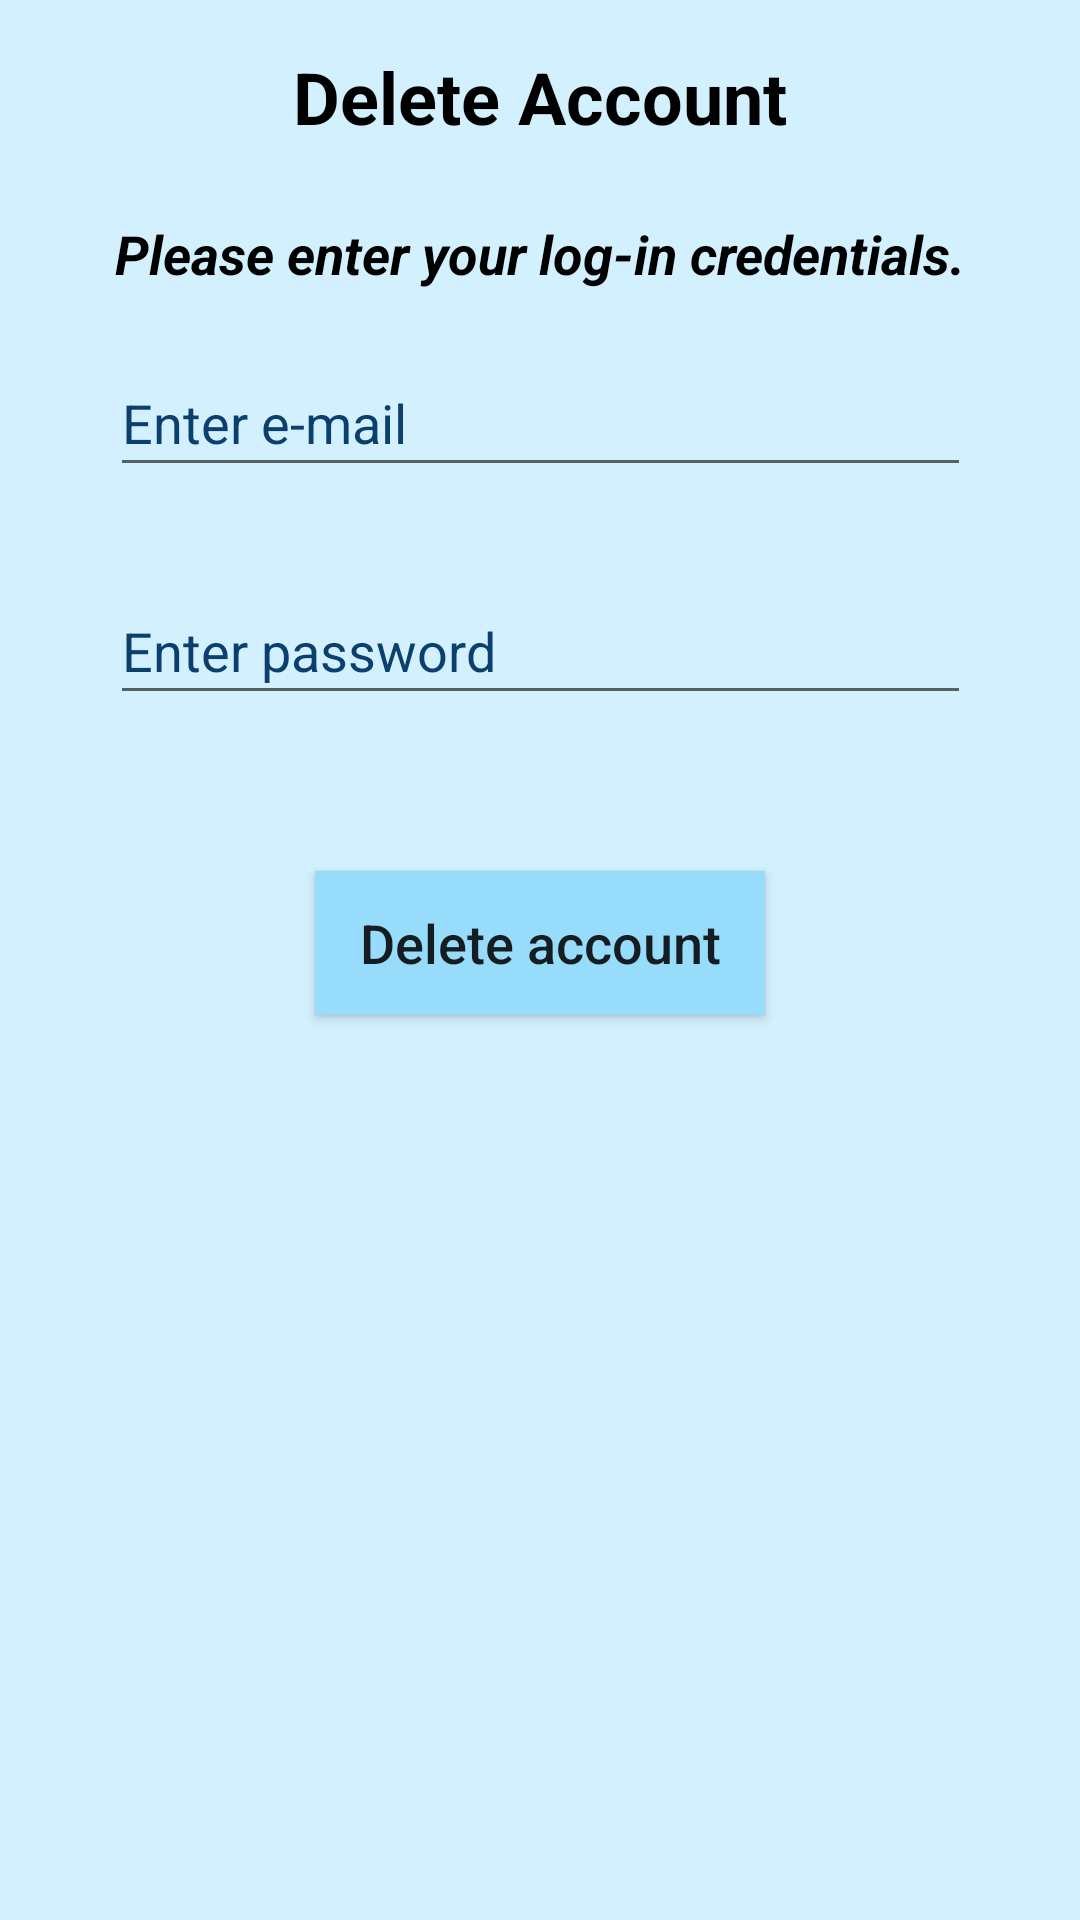

This screen was rendered from an Android layout file. Write that file and the resources it references.
<!-- AndroidManifest.xml: application theme AppTheme -->
<!-- res/layout/activity_delete_account.xml -->
<?xml version="1.0" encoding="utf-8"?>
<androidx.constraintlayout.widget.ConstraintLayout xmlns:android="http://schemas.android.com/apk/res/android"
    xmlns:app="http://schemas.android.com/apk/res-auto"
    xmlns:tools="http://schemas.android.com/tools"
    android:layout_width="match_parent"
    android:layout_height="match_parent"
    android:background="#D2F0FD"
    tools:context=".sena.DeleteAccount">

    <TextView
        android:id="@+id/textView11"
        android:layout_width="wrap_content"
        android:layout_height="wrap_content"
        android:layout_marginTop="16dp"
        android:text="Delete Account"
        android:textColor="@android:color/black"
        android:textSize="24sp"
        android:textStyle="bold"
        app:layout_constraintEnd_toEndOf="parent"
        app:layout_constraintStart_toStartOf="parent"
        app:layout_constraintTop_toTopOf="parent" />

    <TextView
        android:id="@+id/textView12"
        android:layout_width="350dp"
        android:layout_height="wrap_content"
        android:layout_marginTop="24dp"
        android:text="Please enter your log-in credentials."
        android:textAlignment="center"
        android:textColor="#000000"
        android:textSize="18sp"
        android:textStyle="bold|italic"
        app:layout_constraintEnd_toEndOf="parent"
        app:layout_constraintStart_toStartOf="parent"
        app:layout_constraintTop_toBottomOf="@+id/textView11" />

    <EditText
        android:id="@+id/editText7"
        android:layout_width="287dp"
        android:layout_height="46dp"
        android:layout_marginTop="68dp"
        android:ems="10"
        android:hint="Enter e-mail"
        android:inputType="textPersonName"
        android:textColorHint="#0B406E"
        app:layout_constraintEnd_toEndOf="parent"
        app:layout_constraintStart_toStartOf="parent"
        app:layout_constraintTop_toBottomOf="@+id/textView11" />

    <Button
        android:id="@+id/button7"
        android:layout_width="150dp"
        android:layout_height="wrap_content"
        android:layout_marginTop="52dp"
        android:background="#98DCFB"
        android:onClick="deleteAccount"
        android:text="Delete account"
        android:textAllCaps="false"
        android:textSize="18sp"
        app:layout_constraintEnd_toEndOf="parent"
        app:layout_constraintStart_toStartOf="parent"
        app:layout_constraintTop_toBottomOf="@+id/editText9" />

    <EditText
        android:id="@+id/editText9"
        android:layout_width="287dp"
        android:layout_height="46dp"
        android:layout_marginTop="144dp"
        android:ems="10"
        android:hint="Enter password"
        android:inputType="textPassword"
        android:textColorHint="#0B406E"
        app:layout_constraintEnd_toEndOf="parent"
        app:layout_constraintStart_toStartOf="parent"
        app:layout_constraintTop_toBottomOf="@+id/textView11" />
</androidx.constraintlayout.widget.ConstraintLayout>
<!-- resources referenced by this layout -->
<resources>
  <style name="AppTheme" parent="Theme.AppCompat.Light.DarkActionBar">
          
          <item name="colorPrimary">@color/colorPrimary</item>
          <item name="colorPrimaryDark">@color/colorPrimaryDark</item>
          <item name="colorAccent">@color/colorAccent</item>
          <item name="android:windowAnimationStyle">@style/CustomActivityAnimation</item>
      </style>
  <color name="colorPrimary">#00aff0</color>
  <color name="colorPrimaryDark">#097fb2</color>
  <color name="colorAccent">#00A3E8</color>
  <style name="CustomActivityAnimation" parent="@android:style/Animation.Activity">
      <item name="android:activityOpenEnterAnimation">@anim/slide_in_right</item>
      <item name="android:activityOpenExitAnimation">@anim/slide_out_left</item>
      <item name="android:activityCloseEnterAnimation">@anim/slide_in_left</item>
      <item name="android:activityCloseExitAnimation">@anim/slide_out_right</item>
      </style>
</resources>
